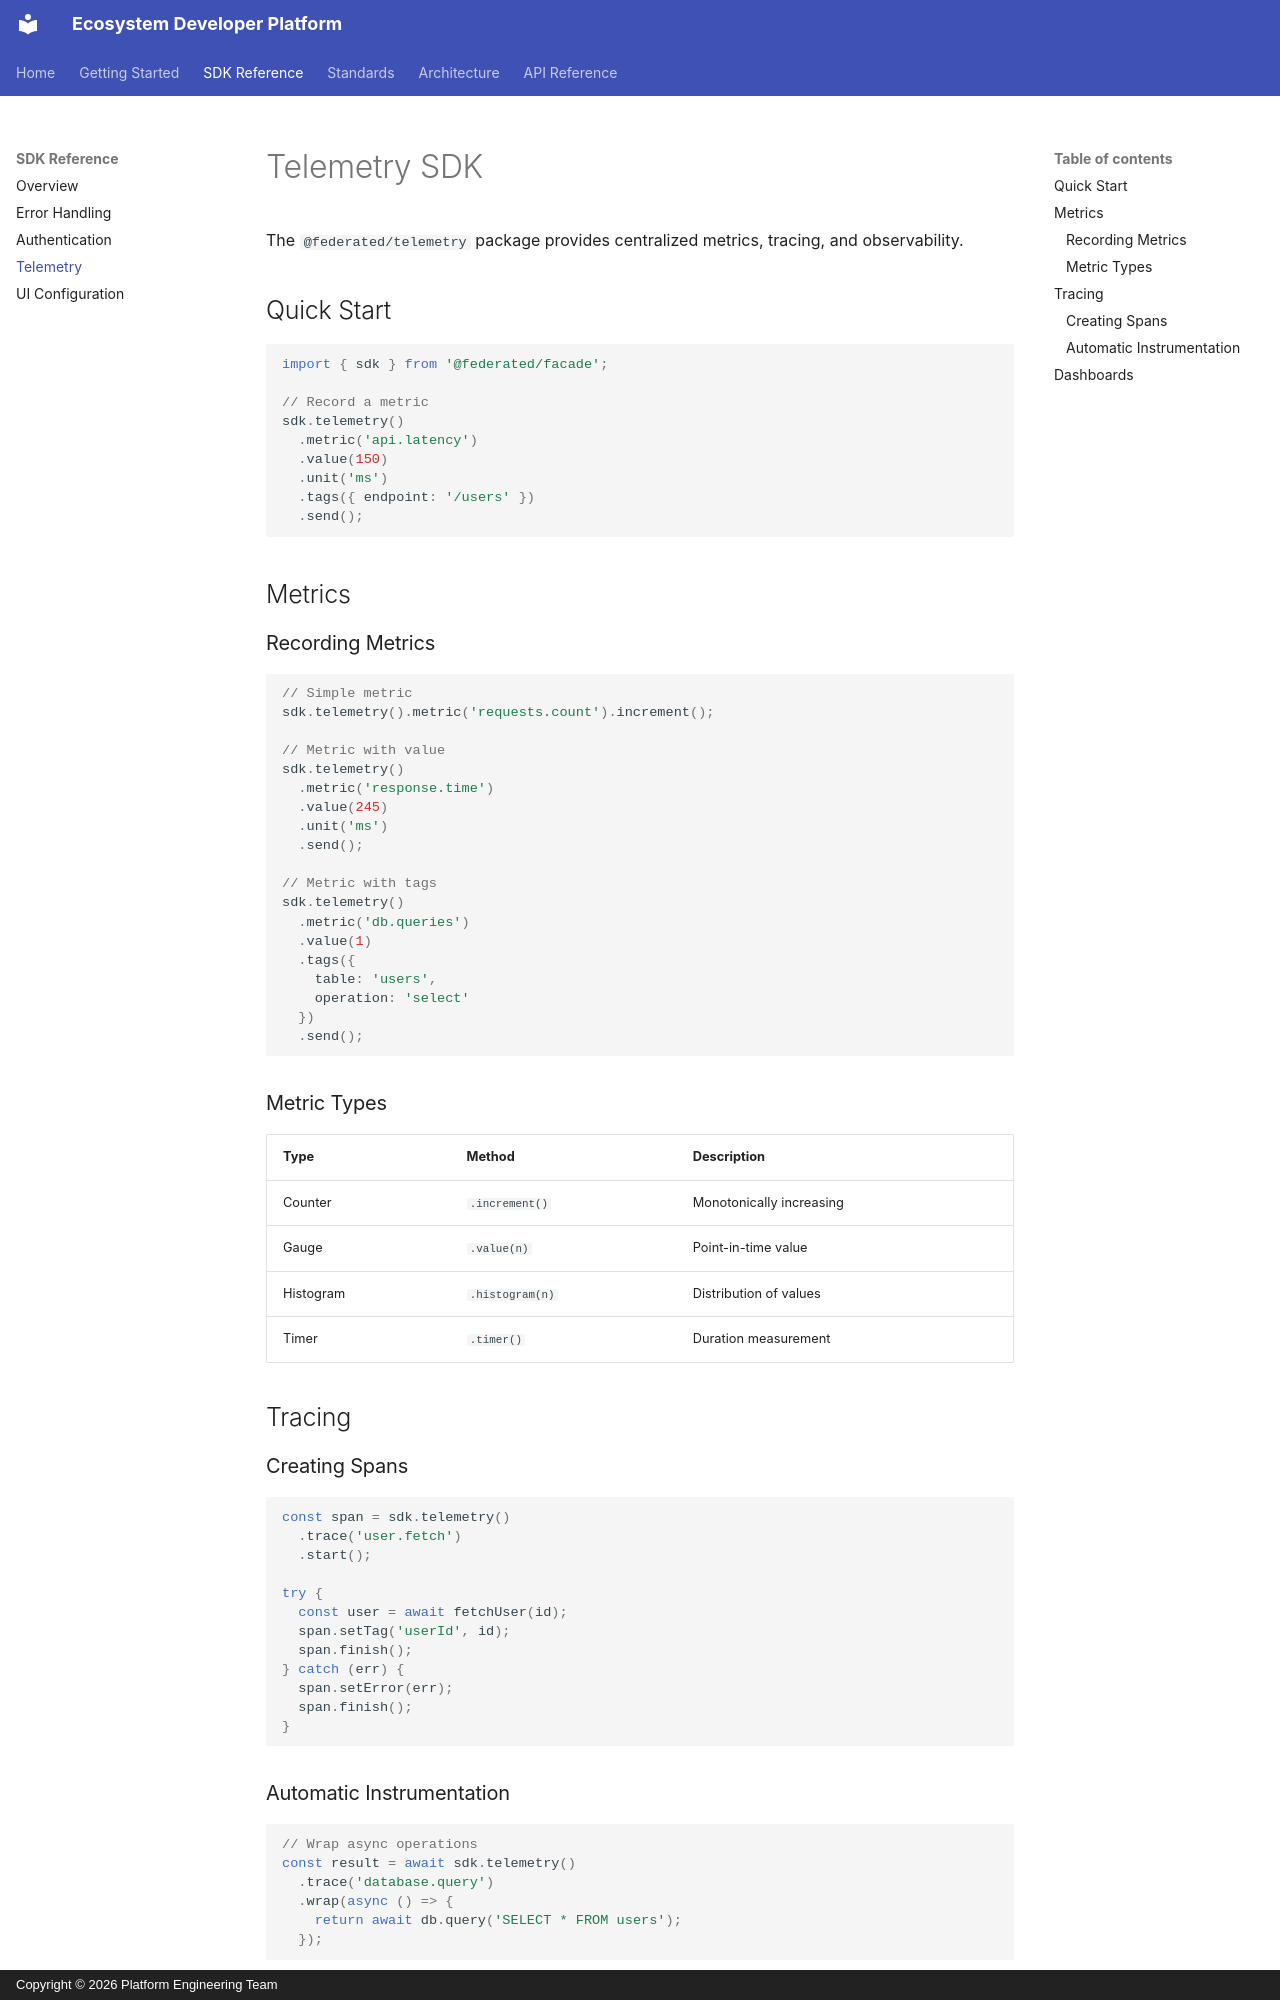

repository: derickwowens/devex-dashboard · page: sdk/telemetry/index.html · generator: mkdocs · copyright: Copyright © 2026 Platform Engineering Team

# Telemetry SDK

The `@federated/telemetry` package provides centralized metrics, tracing, and observability.

## Quick Start

```typescript
import { sdk } from '@federated/facade';

// Record a metric
sdk.telemetry()
  .metric('api.latency')
  .value(150)
  .unit('ms')
  .tags({ endpoint: '/users' })
  .send();
```

## Metrics

### Recording Metrics

```typescript
// Simple metric
sdk.telemetry().metric('requests.count').increment();

// Metric with value
sdk.telemetry()
  .metric('response.time')
  .value(245)
  .unit('ms')
  .send();

// Metric with tags
sdk.telemetry()
  .metric('db.queries')
  .value(1)
  .tags({
    table: 'users',
    operation: 'select'
  })
  .send();
```

### Metric Types

| Type | Method | Description |
|------|--------|-------------|
| Counter | `.increment()` | Monotonically increasing |
| Gauge | `.value(n)` | Point-in-time value |
| Histogram | `.histogram(n)` | Distribution of values |
| Timer | `.timer()` | Duration measurement |

## Tracing

### Creating Spans

```typescript
const span = sdk.telemetry()
  .trace('user.fetch')
  .start();

try {
  const user = await fetchUser(id);
  span.setTag('userId', id);
  span.finish();
} catch (err) {
  span.setError(err);
  span.finish();
}
```

### Automatic Instrumentation

```typescript
// Wrap async operations
const result = await sdk.telemetry()
  .trace('database.query')
  .wrap(async () => {
    return await db.query('SELECT * FROM users');
  });
```
